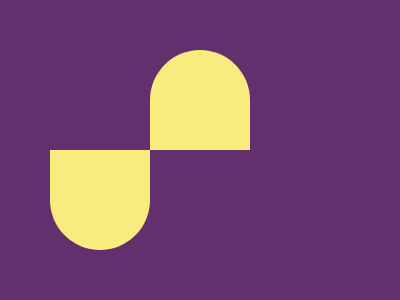

Write a web page that renders exactly this picture using CSS.

<p><p a><style>*{background:#62306D;position:fixed}p{width:100;height:100;background:#F7EC7D;margin:42 142;border-radius:50px 50px 0 0}[a]{margin:142 42;border-radius:0 0 50px 50px;box-shadow:200px 0#F7EC7D